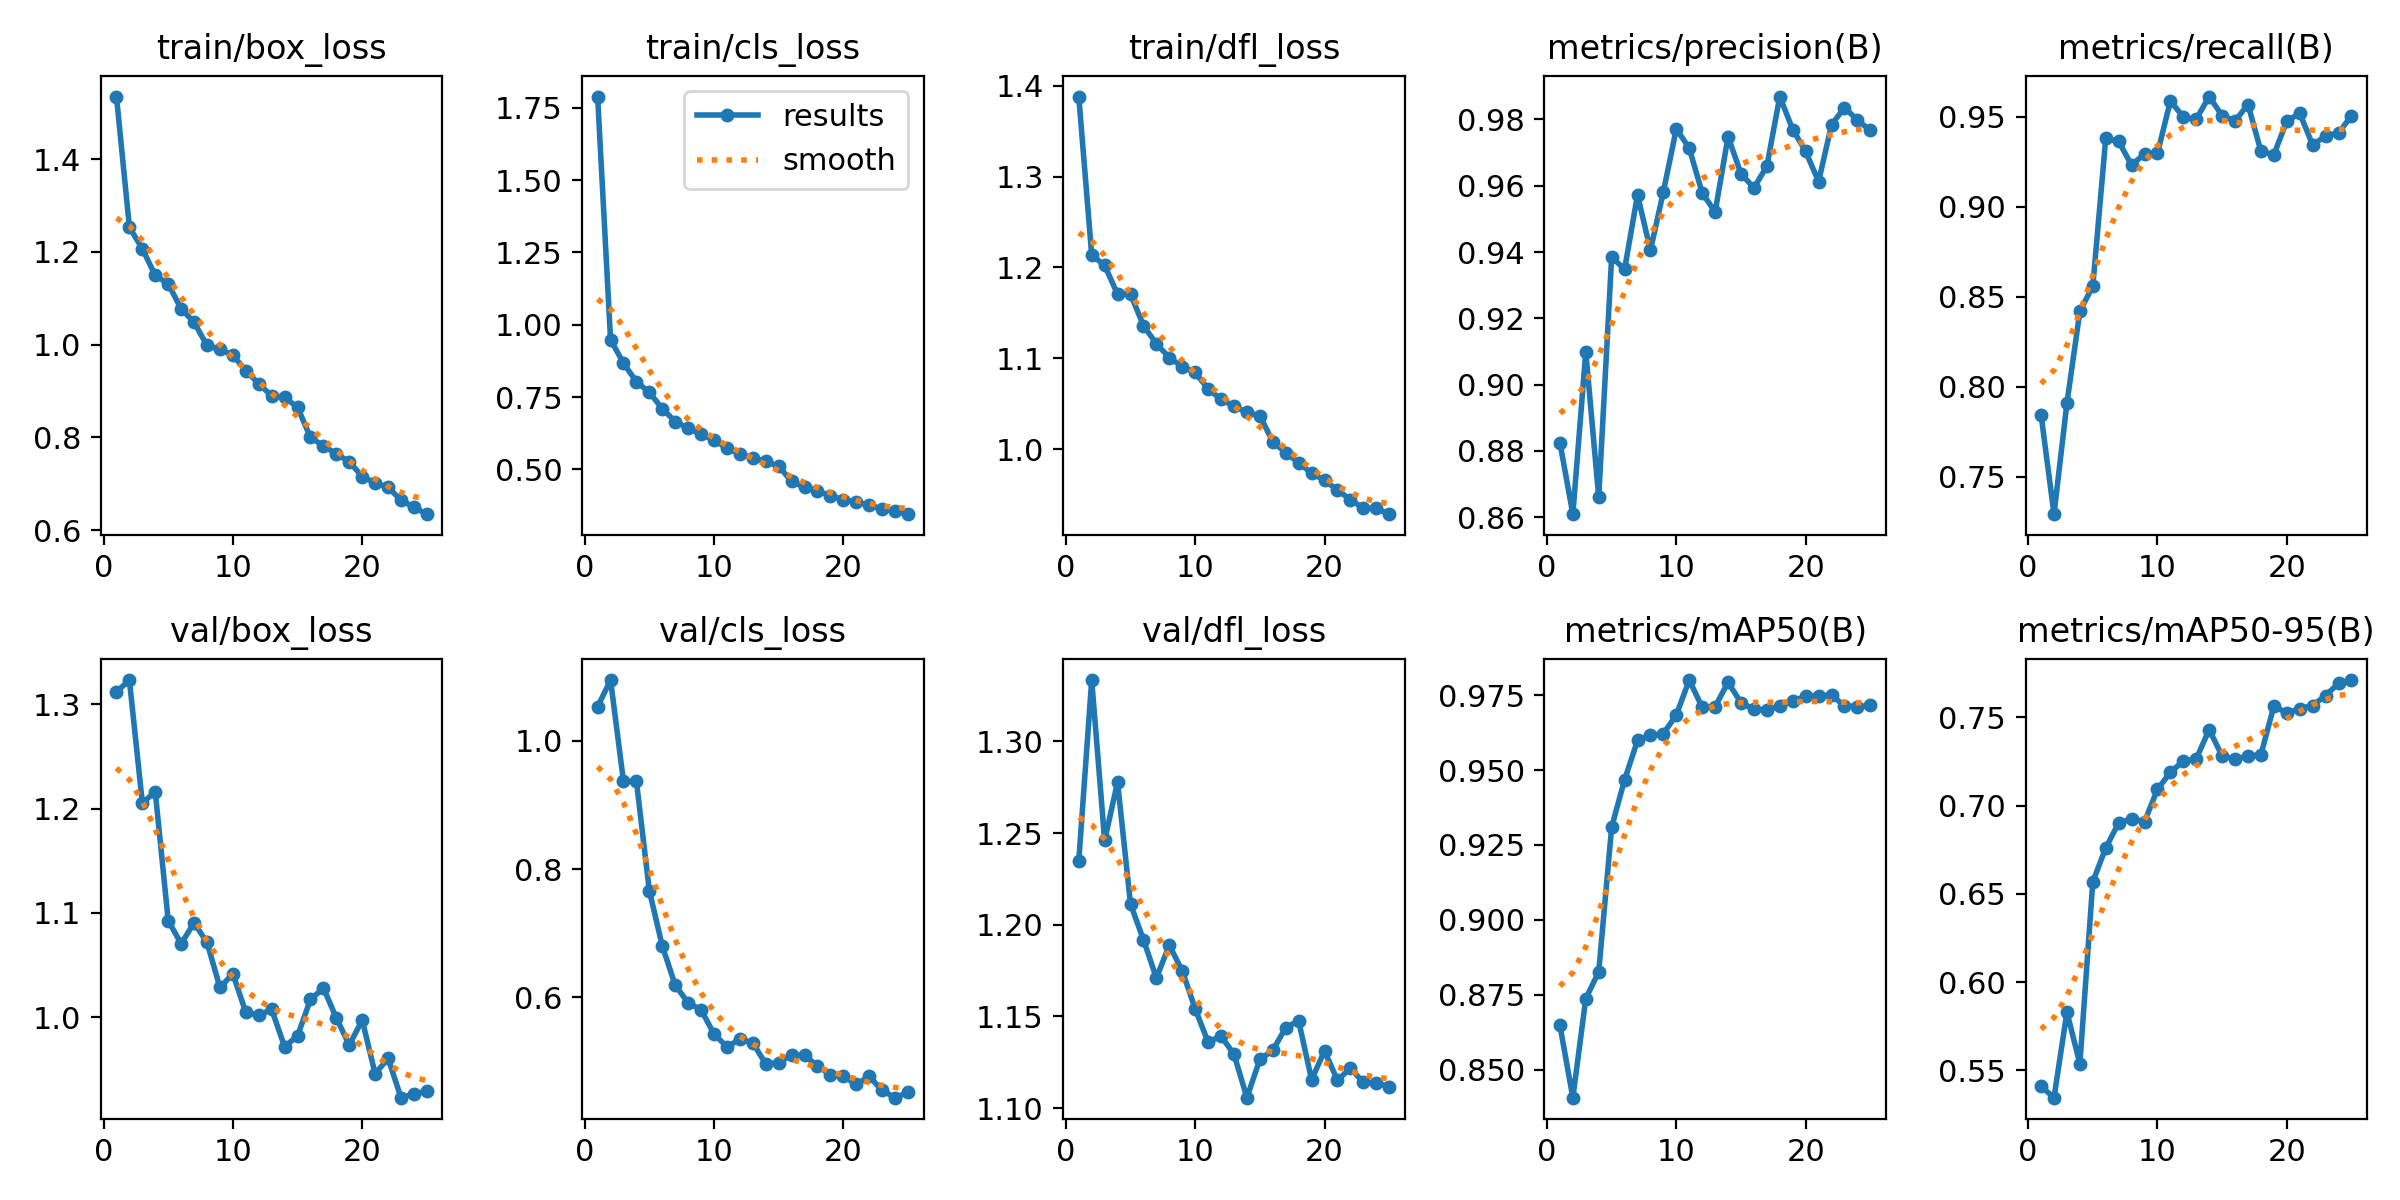

The data file committed next to this chart (first rows):
epoch, train/box_loss, train/cls_loss, train/dfl_loss, metrics/precision(B), metrics/recall(B), metrics/mAP50(B), metrics/mAP50-95(B), val/box_loss, val/cls_loss, val/dfl_loss, lr/pg0, lr/pg1, lr/pg2
1, 1.535, 1.789, 1.388, 0.8825, 0.7844, 0.8648, 0.5409, 1.312, 1.053, 1.235, 0.0004653, 0.0004653, 0.0004653
2, 1.253, 0.949, 1.214, 0.8609, 0.7292, 0.8406, 0.5345, 1.323, 1.095, 1.333, 0.0009043, 0.0009043, 0.0009043
3, 1.207, 0.8671, 1.202, 0.91, 0.7909, 0.8737, 0.5829, 1.206, 0.9365, 1.246, 0.001306, 0.001306, 0.001306
4, 1.149, 0.8034, 1.171, 0.866, 0.8418, 0.8827, 0.5536, 1.216, 0.9366, 1.278, 0.001259, 0.001259, 0.001259
5, 1.131, 0.7664, 1.171, 0.9385, 0.8558, 0.931, 0.6568, 1.093, 0.7662, 1.211, 0.001203, 0.001203, 0.001203
6, 1.077, 0.7101, 1.136, 0.9348, 0.9379, 0.9468, 0.676, 1.07, 0.6802, 1.192, 0.001146, 0.001146, 0.001146
7, 1.048, 0.6656, 1.116, 0.9572, 0.9362, 0.9599, 0.6903, 1.09, 0.6191, 1.171, 0.001089, 0.001089, 0.001089
8, 0.9982, 0.6423, 1.101, 0.9405, 0.923, 0.9616, 0.6925, 1.072, 0.5916, 1.189, 0.001033, 0.001033, 0.001033
9, 0.9896, 0.6211, 1.091, 0.9582, 0.9294, 0.9622, 0.691, 1.028, 0.5805, 1.175, 0.0009763, 0.0009763, 0.0009763
10, 0.9771, 0.602, 1.085, 0.9772, 0.9295, 0.9684, 0.7092, 1.042, 0.5432, 1.154, 0.0009197, 0.0009197, 0.0009197
11, 0.9443, 0.5726, 1.066, 0.9713, 0.9587, 0.9801, 0.7189, 1.004, 0.523, 1.136, 0.0008631, 0.0008631, 0.0008631
12, 0.9155, 0.5537, 1.055, 0.9578, 0.9497, 0.971, 0.7252, 1.002, 0.5348, 1.139, 0.0008065, 0.0008065, 0.0008065
13, 0.8898, 0.539, 1.048, 0.9521, 0.9487, 0.9712, 0.7265, 1.007, 0.5293, 1.129, 0.0007499, 0.0007499, 0.0007499
14, 0.8862, 0.5281, 1.04, 0.9748, 0.9611, 0.9794, 0.7431, 0.9716, 0.4963, 1.106, 0.0006934, 0.0006934, 0.0006934
15, 0.865, 0.5112, 1.037, 0.9636, 0.9505, 0.9725, 0.7281, 0.982, 0.4983, 1.127, 0.0006368, 0.0006368, 0.0006368
16, 0.7999, 0.4584, 1.008, 0.9594, 0.9476, 0.9704, 0.7267, 1.017, 0.5105, 1.131, 0.0005802, 0.0005802, 0.0005802
17, 0.782, 0.4388, 0.9964, 0.9659, 0.9567, 0.9701, 0.7279, 1.028, 0.51, 1.144, 0.0005236, 0.0005236, 0.0005236
18, 0.7644, 0.4268, 0.9853, 0.9869, 0.9307, 0.9713, 0.7289, 0.9992, 0.4931, 1.148, 0.000467, 0.000467, 0.000467
19, 0.7479, 0.4084, 0.9737, 0.977, 0.9289, 0.973, 0.7565, 0.9731, 0.4796, 1.115, 0.0004104, 0.0004104, 0.0004104
20, 0.7156, 0.3959, 0.9659, 0.9703, 0.9475, 0.9747, 0.7524, 0.9972, 0.4772, 1.131, 0.0003538, 0.0003538, 0.0003538
21, 0.7024, 0.3882, 0.9553, 0.9613, 0.9519, 0.9748, 0.755, 0.9455, 0.4644, 1.115, 0.0002972, 0.0002972, 0.0002972
22, 0.6927, 0.3766, 0.9445, 0.9784, 0.9342, 0.975, 0.7568, 0.9605, 0.4771, 1.122, 0.0002406, 0.0002406, 0.0002406
23, 0.6647, 0.3633, 0.9354, 0.9836, 0.9393, 0.9715, 0.7624, 0.9227, 0.455, 1.114, 0.0001841, 0.0001841, 0.0001841
24, 0.6496, 0.3568, 0.9349, 0.9798, 0.9409, 0.9712, 0.7694, 0.9265, 0.4438, 1.114, 0.0001275, 0.0001275, 0.0001275
25, 0.6346, 0.3454, 0.9286, 0.9767, 0.9506, 0.9716, 0.7712, 0.9289, 0.452, 1.112, 7.0878e-05, 7.0878e-05, 7.0878e-05
